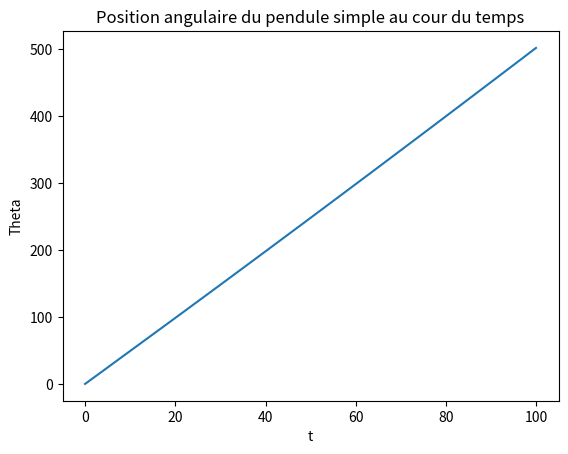
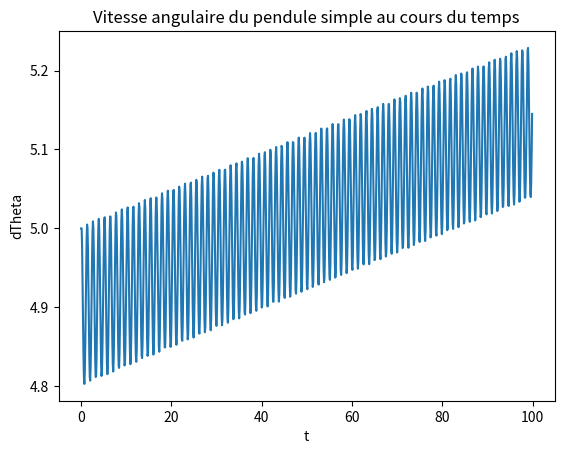

Python code for these plots, in order:
"""
Projet Maths 1A ASE Mai 2024 

Resolution de l'equation du deuxieme ordre (E) par la méthode d'Euler :
Cette méthode donne une approximation numérique du résultat 

(E): ddTheta + (g/l)*sin(Theta)  avec Theta(0) = y0 et dTheta(0) =dTheta0
On peut poser dTheta(x) = F(dT(x),Theta(x),x) = -(g/l)*sin(Theta)
"""

import numpy as np
import matplotlib.pyplot as plt

# Constantes :
 
g = 9.8 # m/s**2
l = 20  # m
Theta0 = 0 #rad
dTheta0 = 5 #rad/s

# Paramétres d'étude : 

[t0,tf] = [0,100] #Interval d'étude
N = 1000         #Discretisation
h = (tf-t0)/N    #Le pas d'étude

# L'erreur commise est en °(h**2)

# La suite de solution discrétisé à °(h**2) prés: 

Theta = np.zeros(N)
dTheta = np.zeros(N)
t = np.zeros(N)
Theta[0]  = Theta0
dTheta[0] = dTheta0
t[0]  = t0

for i in range (0,N-1):
    t[i+1] = t[i] + h
    Theta[i+1] = Theta[i] +h*dTheta[i]
    dTheta[i+1] = dTheta[i] - h*(g/l)*np.sin(Theta[i])
   

plt.close()
plt.figure(2)
plt.title("Position angulaire du pendule simple au cour du temps")
plt.xlabel("t")
plt.plot(t,Theta)
plt.ylabel("Theta")

plt.figure(3)
plt.title("Vitesse angulaire du pendule simple au cours du temps")
plt.xlabel("t")
plt.plot(t,dTheta)
plt.ylabel("dTheta")

plt.show()